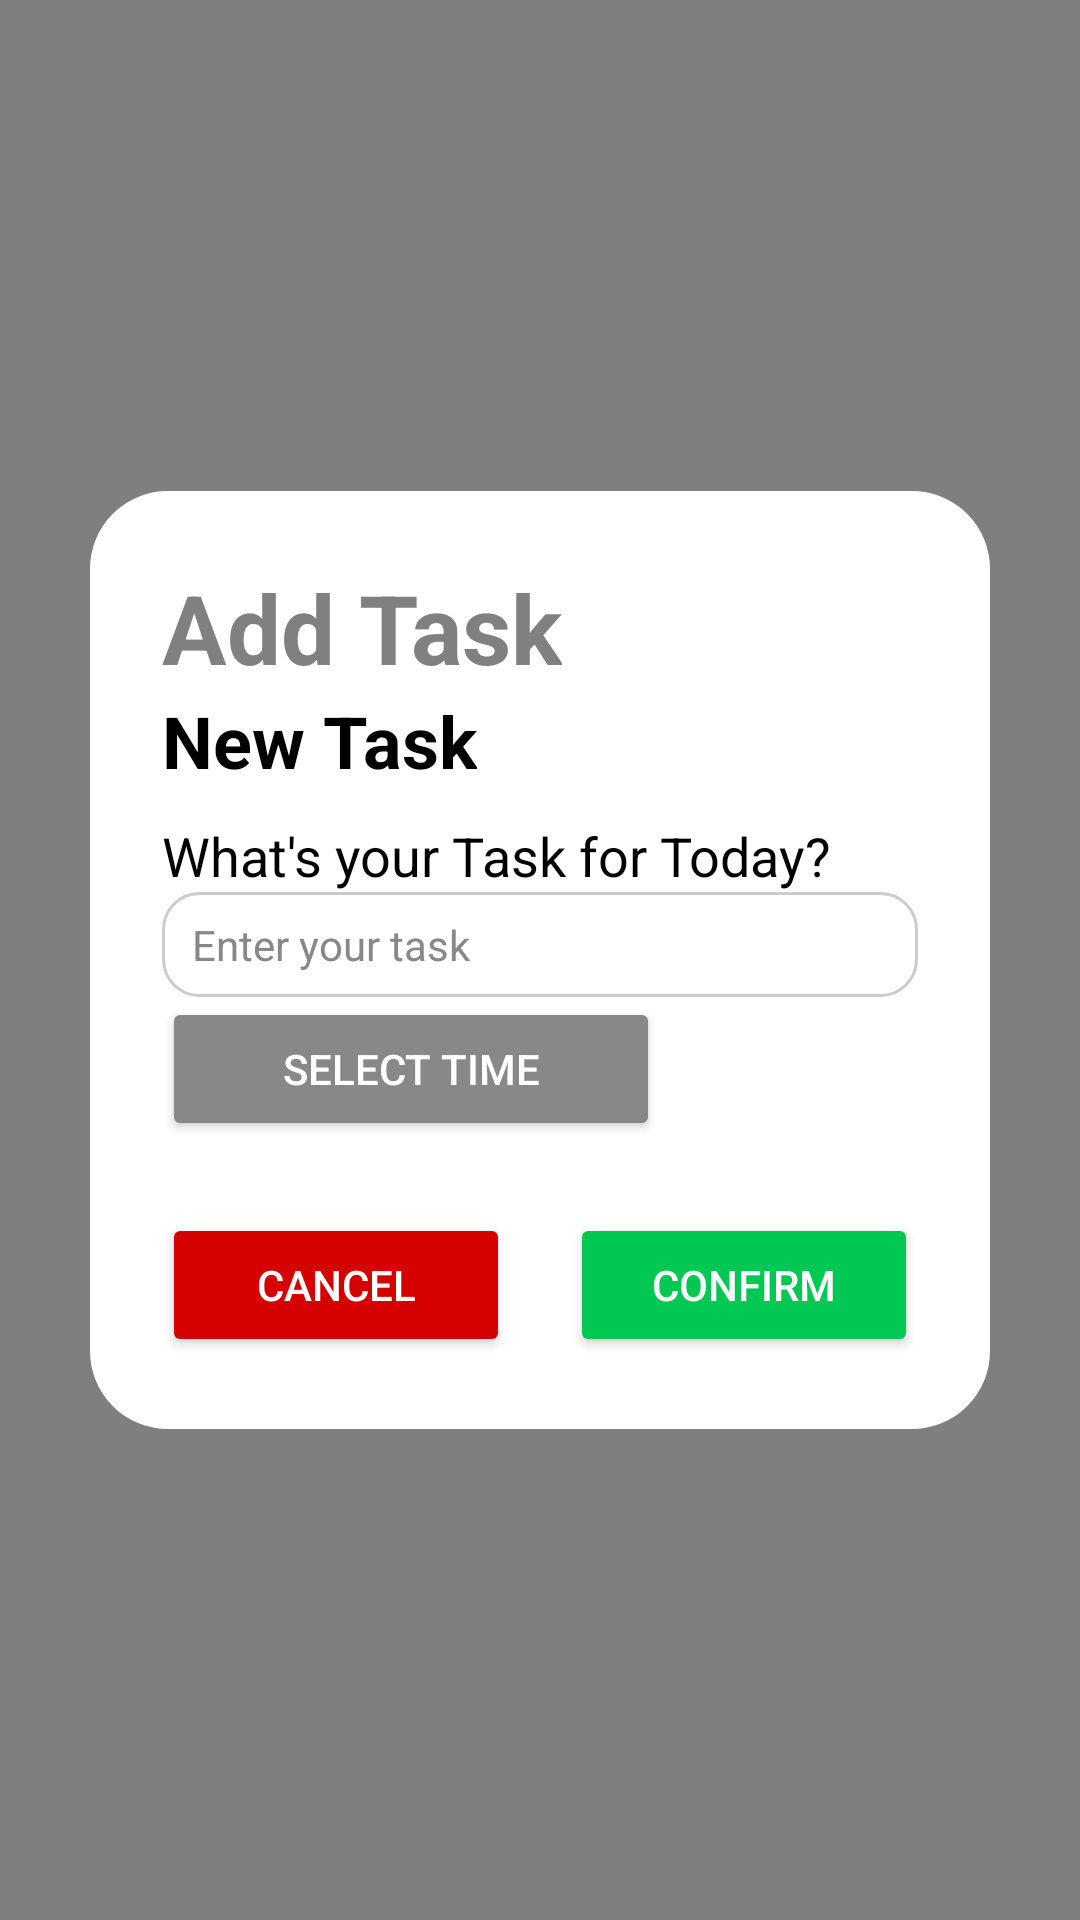

This screen was rendered from an Android layout file. Write that file and the resources it references.
<!-- AndroidManifest.xml: application theme Theme.Task4Today -->
<!-- res/layout/overlay_new_task.xml -->
<?xml version="1.0" encoding="utf-8"?>
<FrameLayout xmlns:android="http://schemas.android.com/apk/res/android"
    android:id="@+id/overlayNewTask"
    android:layout_width="match_parent"
    android:layout_height="match_parent"
    android:background="#80000000"
    android:clickable="true"
    android:focusable="true"
    android:visibility="visible">

    
    <LinearLayout
        android:id="@+id/modalContainer"
        android:layout_width="300dp"
        android:layout_height="wrap_content"
        android:layout_gravity="center"
        android:background="@drawable/overlay_rounded_edge"
        android:orientation="vertical"
        android:padding="24dp">

        
        <TextView
            android:id="@+id/overlayTitle"
            android:layout_width="wrap_content"
            android:layout_height="wrap_content"
            android:text="Add Task"
            android:textSize="32sp"
            android:textStyle="bold"
            android:textColor="#808080"/>

        
        <TextView
            android:id="@+id/newTaskTitle"
            android:layout_width="wrap_content"
            android:layout_height="wrap_content"
            android:text="New Task"
            android:textColor="#000000"
            android:textSize="24sp"
            android:textStyle="bold" />

        
        <TextView
            android:layout_width="wrap_content"
            android:layout_height="wrap_content"
            android:layout_marginTop="10dp"
            android:text="What's your Task for Today?"
            android:textColor="#000000"
            android:textSize="18sp" />

        
        <EditText
            android:id="@+id/taskInput"
            android:layout_width="match_parent"
            android:layout_height="wrap_content"
            android:background="@drawable/spinner_rounded"
            android:hint="Enter your task"
            android:inputType="text"
            android:padding="8dp"
            android:paddingStart="10dp"
            android:paddingEnd="10dp"
            android:textColor="#000000"
            android:textColorHint="#888888"
            android:textSize="14sp" />


        
        <Button
            android:id="@+id/timeButton"
            android:layout_width="166dp"
            android:layout_height="0dp"
            android:layout_marginEnd="10dp"
            android:layout_weight="1"
            android:backgroundTint="@color/text_secondary"
            android:text="Select Time"
            android:textColor="#FFFFFF"
            android:textSize="14sp"/>

        
        <LinearLayout
            android:layout_width="match_parent"
            android:layout_height="wrap_content"
            android:layout_marginTop="24dp"
            android:gravity="center"
            android:orientation="horizontal"
            android:weightSum="2">

            <Button
                android:id="@+id/cancelButton"
                android:layout_width="0dp"
                android:layout_height="wrap_content"
                android:layout_marginEnd="10dp"
                android:layout_weight="1"
                android:backgroundTint="@color/red_cancel"
                android:text="Cancel"
                android:textColor="#FFFFFF" />

            <Button
                android:id="@+id/confirmButton"
                android:layout_width="0dp"
                android:layout_height="wrap_content"
                android:layout_marginStart="10dp"
                android:layout_weight="1"
                android:backgroundTint="@color/green_confirm"
                android:text="Confirm"
                android:textColor="#FFFFFF" />
        </LinearLayout>
    </LinearLayout>
</FrameLayout>
<!-- resources referenced by this layout -->
<resources>
  <color name="green_confirm">#00C853</color>
  <color name="red_cancel">#D50000</color>
  <color name="text_secondary">#888888</color>
  <!-- drawable overlay_rounded_edge (drawable) -->
  <shape xmlns:android="http://schemas.android.com/apk/res/android"
      android:shape="rectangle">
  
      <solid android:color="@android:color/white" />
  
      <corners android:radius="16dp" />
  
      <stroke
          android:width="20dp"
          android:color="@android:color/white" />
  </shape>
  <!-- drawable spinner_rounded (drawable) -->
  <?xml version="1.0" encoding="utf-8"?>
  <shape xmlns:android="http://schemas.android.com/apk/res/android">
      <solid android:color="#FFFFFF"/> 
      <corners android:radius="12dp"/> 
      <stroke android:color="#CCCCCC" android:width="1dp"/> 
  </shape>
  <style name="Theme.Task4Today" parent="Theme.MaterialComponents.DayNight.NoActionBar">
          
          <item name="colorOnPrimary">@color/white</item>
          <item name="colorOnSecondary">@color/black</item>
  
          
          <item name="colorPrimary">@color/purple_500</item>
          <item name="colorPrimaryVariant">@color/purple_700</item>
          <item name="colorSecondary">@color/teal_200</item>
          <item name="colorSecondaryVariant">@color/teal_700</item>
          <item name="android:statusBarColor">@color/purple_700</item>
  
          
          <item name="checkboxTint">@color/checkbox_tint_light</item>
      </style>
  <color name="white">#FFFFFFFF</color>
  <color name="black">#000000</color>
  <color name="purple_500">#FF6200EE</color>
  <color name="purple_700">#FF3700B3</color>
  <color name="teal_200">#FF03DAC5</color>
  <color name="teal_700">#FF018786</color>
  <color name="checkbox_tint_light">#154734</color>
</resources>
